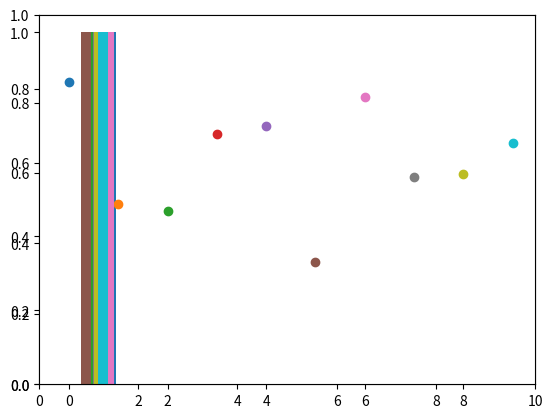

Write the Python code that produced this figure.
import numpy as np
import matplotlib.pyplot as plt

plt.axis([0, 10, 0, 1])

#create axis object
ax1 = plt.subplot2grid((1,1),(0,0))

for i in range(10):
    y = np.random.random()
    plt.scatter(i, y)
    ax1.hist(y, bins=5)
    plt.pause(0.05)


plt.show()


